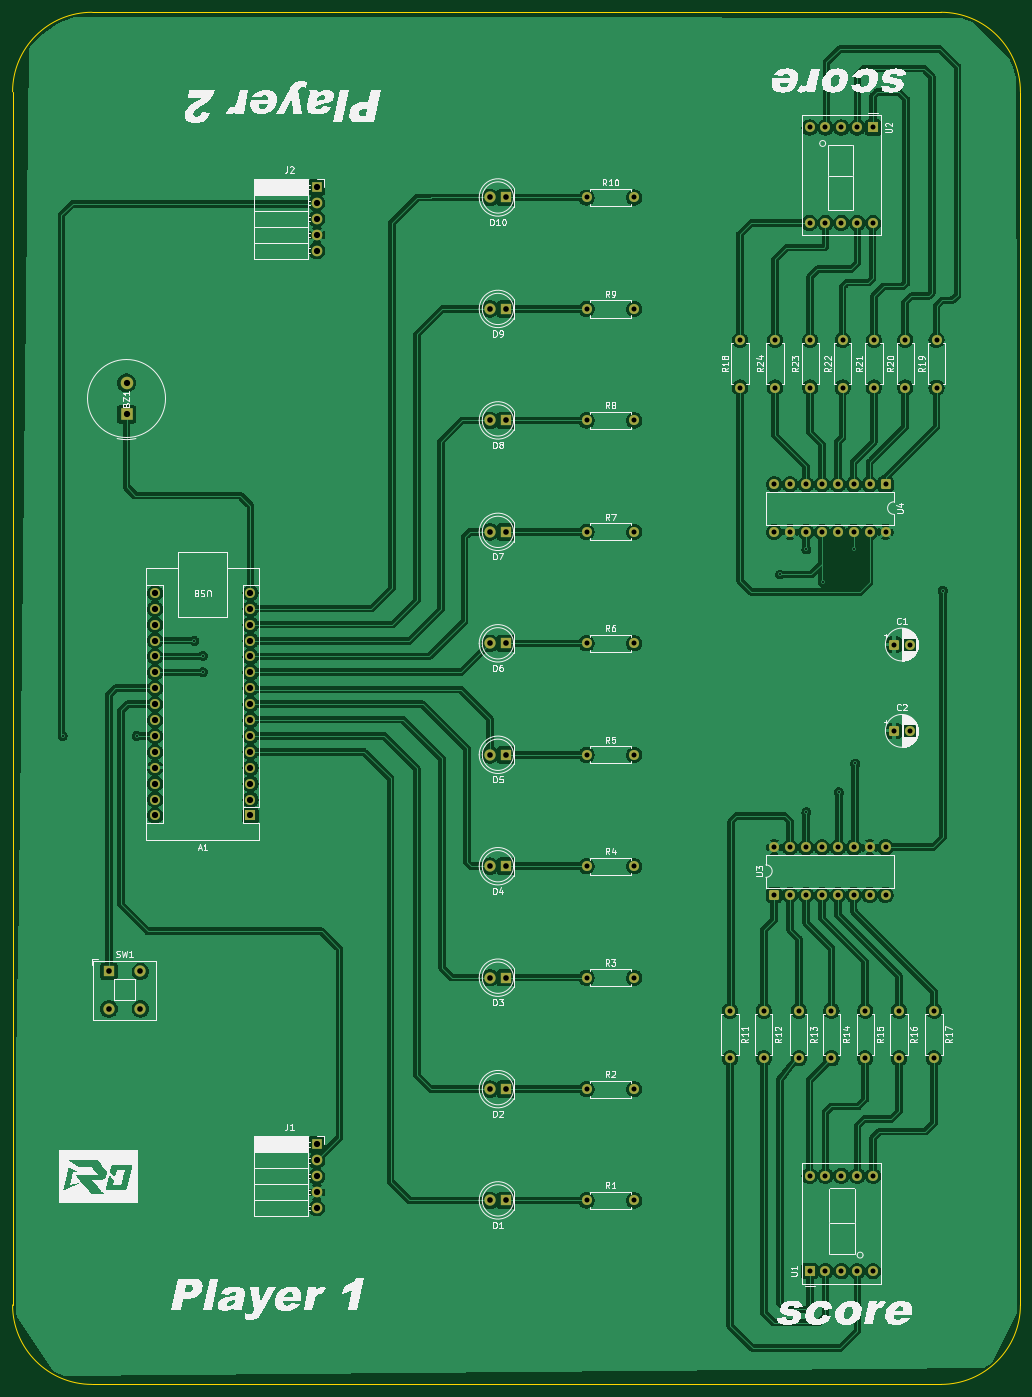
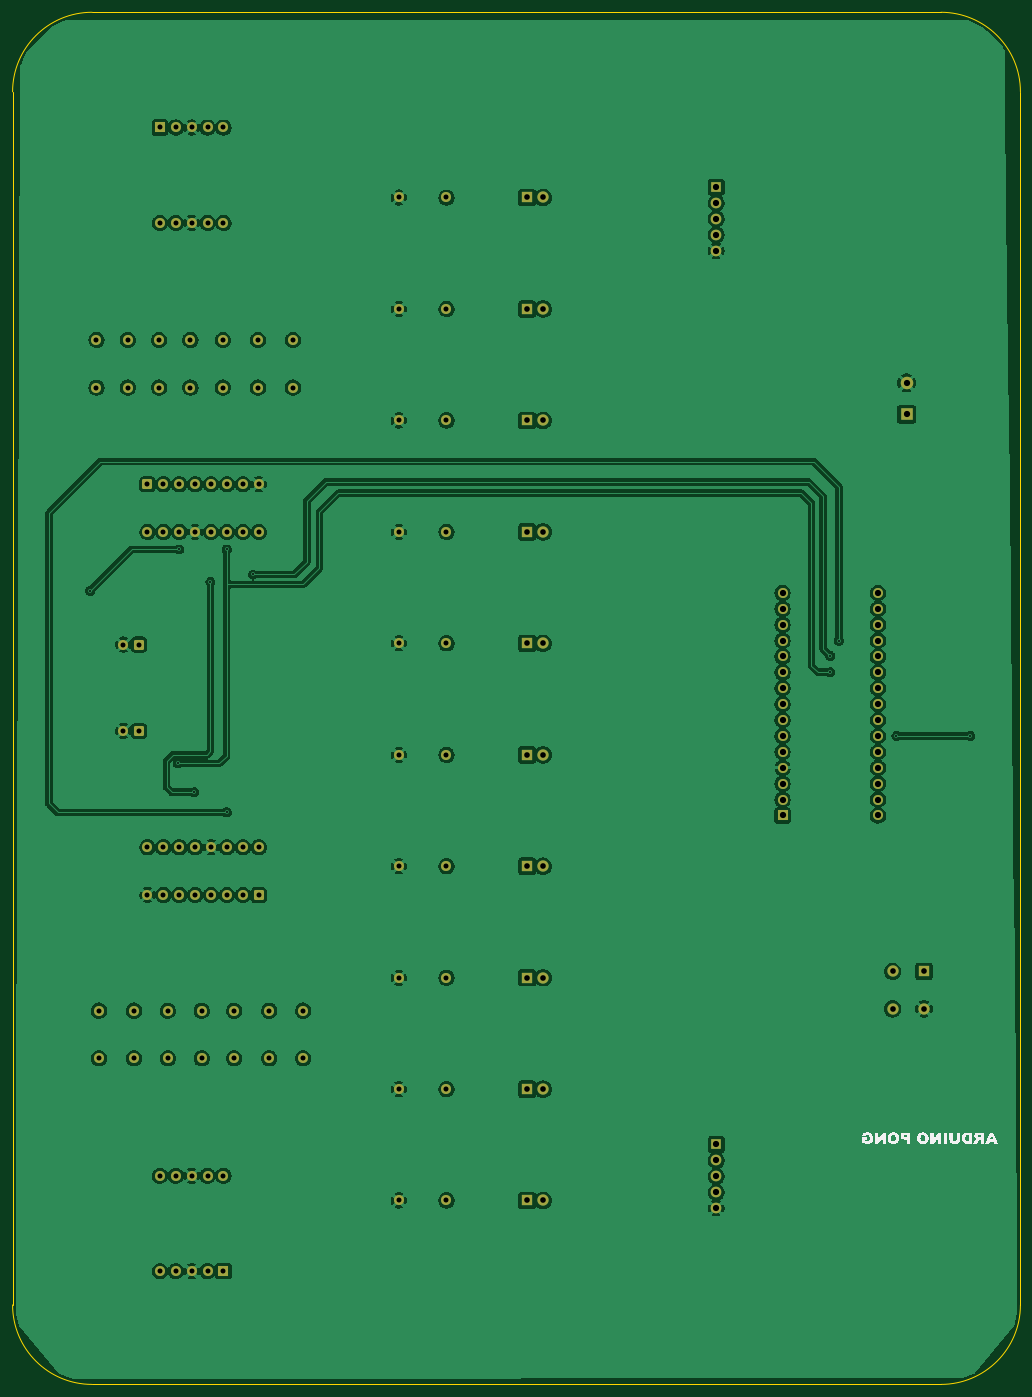
Circuit board: 11 layer files. Board 161.0 x 219.2 mm.
- bottom_copper: PUCK_1 - Copy-B_Cu.gbr (321898 bytes)
- bottom_mask: PUCK_1 - Copy-B_Mask.gbr (7241 bytes)
- paste: PUCK_1 - Copy-B_Paste.gbr (471 bytes)
- bottom_silk: PUCK_1 - Copy-B_Silkscreen.gbr (12873 bytes)
- outline: PUCK_1 - Copy-Edge_Cuts.gbr (1035 bytes)
- top_copper: PUCK_1 - Copy-F_Cu.gbr (352004 bytes)
- top_mask: PUCK_1 - Copy-F_Mask.gbr (7241 bytes)
- paste: PUCK_1 - Copy-F_Paste.gbr (471 bytes)
- top_silk: PUCK_1 - Copy-F_Silkscreen.gbr (141387 bytes)
- drill: PUCK_1 - Copy-NPTH.drl (281 bytes)
- drill: PUCK_1 - Copy-PTH.drl (3576 bytes)

=== bottom_copper: PUCK_1 - Copy-B_Cu.gbr (321898 bytes, source omitted) ===
=== bottom_mask: PUCK_1 - Copy-B_Mask.gbr (7241 bytes, source omitted) ===
=== paste: PUCK_1 - Copy-B_Paste.gbr ===
%TF.GenerationSoftware,KiCad,Pcbnew,9.0.3*%
%TF.CreationDate,2025-09-10T22:30:54-03:00*%
%TF.ProjectId,PUCK_1 - Copy,5055434b-5f31-4202-9d20-436f70792e6b,rev?*%
%TF.SameCoordinates,Original*%
%TF.FileFunction,Paste,Bot*%
%TF.FilePolarity,Positive*%
%FSLAX46Y46*%
G04 Gerber Fmt 4.6, Leading zero omitted, Abs format (unit mm)*
G04 Created by KiCad (PCBNEW 9.0.3) date 2025-09-10 22:30:54*
%MOMM*%
%LPD*%
G01*
G04 APERTURE LIST*
G04 APERTURE END LIST*
M02*

=== bottom_silk: PUCK_1 - Copy-B_Silkscreen.gbr (12873 bytes, source omitted) ===
=== outline: PUCK_1 - Copy-Edge_Cuts.gbr ===
%TF.GenerationSoftware,KiCad,Pcbnew,9.0.3*%
%TF.CreationDate,2025-09-10T22:30:55-03:00*%
%TF.ProjectId,PUCK_1 - Copy,5055434b-5f31-4202-9d20-436f70792e6b,rev?*%
%TF.SameCoordinates,Original*%
%TF.FileFunction,Profile,NP*%
%FSLAX46Y46*%
G04 Gerber Fmt 4.6, Leading zero omitted, Abs format (unit mm)*
G04 Created by KiCad (PCBNEW 9.0.3) date 2025-09-10 22:30:55*
%MOMM*%
%LPD*%
G01*
G04 APERTURE LIST*
%TA.AperFunction,Profile*%
%ADD10C,0.050000*%
%TD*%
G04 APERTURE END LIST*
D10*
X571200000Y-191792120D02*
X571200000Y2005000D01*
X583900000Y-204492120D02*
G75*
G02*
X571199980Y-191792120I0J12700020D01*
G01*
X732200000Y-191792120D02*
G75*
G02*
X719500000Y-204492100I-12700000J20D01*
G01*
X719500000Y14705000D02*
G75*
G02*
X732200000Y2005000I0J-12700000D01*
G01*
X732200000Y2005000D02*
X732200000Y-191792120D01*
X719500000Y-204492120D02*
X583900000Y-204492120D01*
X583900000Y14705000D02*
X719500000Y14705000D01*
X571200000Y2005000D02*
G75*
G02*
X583900000Y14705000I12700000J0D01*
G01*
M02*

=== top_copper: PUCK_1 - Copy-F_Cu.gbr (352004 bytes, source omitted) ===
=== top_mask: PUCK_1 - Copy-F_Mask.gbr (7241 bytes, source omitted) ===
=== paste: PUCK_1 - Copy-F_Paste.gbr ===
%TF.GenerationSoftware,KiCad,Pcbnew,9.0.3*%
%TF.CreationDate,2025-09-10T22:30:54-03:00*%
%TF.ProjectId,PUCK_1 - Copy,5055434b-5f31-4202-9d20-436f70792e6b,rev?*%
%TF.SameCoordinates,Original*%
%TF.FileFunction,Paste,Top*%
%TF.FilePolarity,Positive*%
%FSLAX46Y46*%
G04 Gerber Fmt 4.6, Leading zero omitted, Abs format (unit mm)*
G04 Created by KiCad (PCBNEW 9.0.3) date 2025-09-10 22:30:54*
%MOMM*%
%LPD*%
G01*
G04 APERTURE LIST*
G04 APERTURE END LIST*
M02*

=== top_silk: PUCK_1 - Copy-F_Silkscreen.gbr (141387 bytes, source omitted) ===
=== drill: PUCK_1 - Copy-NPTH.drl ===
M48
; DRILL file {KiCad 9.0.3} date 2025-09-10T22:30:57-0300
; FORMAT={-:-/ absolute / metric / decimal}
; #@! TF.CreationDate,2025-09-10T22:30:57-03:00
; #@! TF.GenerationSoftware,Kicad,Pcbnew,9.0.3
; #@! TF.FileFunction,NonPlated,1,2,NPTH
FMAT,2
METRIC
%
G90
G05
M30

=== drill: PUCK_1 - Copy-PTH.drl ===
M48
; DRILL file {KiCad 9.0.3} date 2025-09-10T22:30:57-0300
; FORMAT={-:-/ absolute / metric / decimal}
; #@! TF.CreationDate,2025-09-10T22:30:57-03:00
; #@! TF.GenerationSoftware,Kicad,Pcbnew,9.0.3
; #@! TF.FileFunction,Plated,1,2,PTH
FMAT,2
METRIC
; #@! TA.AperFunction,Plated,PTH,ViaDrill
T1C0.300
; #@! TA.AperFunction,Plated,PTH,ComponentDrill
T2C0.800
; #@! TA.AperFunction,Plated,PTH,ComponentDrill
T3C0.900
; #@! TA.AperFunction,Plated,PTH,ComponentDrill
T4C1.000
%
G90
G05
T1
X579.2Y-100.895
X591.0Y-100.895
X600.2Y-85.695
X601.6Y-88.095
X601.6Y-90.695
X693.8Y-75.095
X698.0Y-71.095
X698.0Y-113.095
X700.6Y-76.295
X703.2Y-109.895
X705.6Y-71.095
X705.8Y-105.295
X719.8Y-77.695
T2
X662.885Y-14.88
X662.885Y-32.686
X662.885Y-50.491
X662.885Y-68.297
X662.885Y-86.102
X662.885Y-103.907
X662.885Y-121.713
X662.885Y-139.518
X662.885Y-157.324
X662.885Y-175.095
X670.505Y-14.88
X670.505Y-32.686
X670.505Y-50.491
X670.505Y-68.297
X670.505Y-86.102
X670.505Y-103.907
X670.505Y-121.713
X670.505Y-139.518
X670.505Y-157.324
X670.505Y-175.095
X685.8Y-144.78
X685.8Y-152.4
X687.4Y-37.619
X687.4Y-45.239
X691.2Y-144.78
X691.2Y-152.4
X692.87Y-60.69
X692.87Y-68.31
X692.87Y-118.68
X692.87Y-126.3
X693.0Y-37.619
X693.0Y-45.239
X695.41Y-60.69
X695.41Y-68.31
X695.41Y-118.68
X695.41Y-126.3
X696.8Y-144.78
X696.8Y-152.4
X697.95Y-60.69
X697.95Y-68.31
X697.95Y-118.68
X697.95Y-126.3
X698.52Y-3.695
X698.52Y-18.935
X698.52Y-171.153
X698.52Y-186.392
X698.6Y-37.619
X698.6Y-45.239
X700.49Y-60.69
X700.49Y-68.31
X700.49Y-118.68
X700.49Y-126.3
X701.06Y-3.695
X701.06Y-18.935
X701.06Y-171.153
X701.06Y-186.392
X702.0Y-144.78
X702.0Y-152.4
X703.03Y-60.69
X703.03Y-68.31
X703.03Y-118.68
X703.03Y-126.3
X703.6Y-3.695
X703.6Y-18.935
X703.6Y-171.153
X703.6Y-186.392
X703.8Y-37.619
X703.8Y-45.239
X705.57Y-60.69
X705.57Y-68.31
X705.57Y-118.68
X705.57Y-126.3
X706.14Y-3.695
X706.14Y-18.935
X706.14Y-171.153
X706.14Y-186.392
X707.4Y-144.78
X707.4Y-152.4
X708.11Y-60.69
X708.11Y-68.31
X708.11Y-118.68
X708.11Y-126.3
X708.68Y-3.695
X708.68Y-18.935
X708.68Y-171.153
X708.68Y-186.392
X708.8Y-37.619
X708.8Y-45.239
X710.65Y-60.69
X710.65Y-68.31
X710.65Y-118.68
X710.65Y-126.3
X712.0Y-86.295
X712.0Y-100.087
X712.8Y-144.78
X712.8Y-152.4
X713.8Y-37.619
X713.8Y-45.239
X714.5Y-86.295
X714.5Y-100.087
X718.4Y-144.78
X718.4Y-152.4
X718.8Y-37.619
X718.8Y-45.239
T3
X586.6Y-138.495
X586.6Y-144.495
X591.6Y-138.495
X591.6Y-144.495
X647.46Y-14.88
X647.46Y-32.686
X647.46Y-50.491
X647.46Y-68.297
X647.46Y-86.102
X647.46Y-103.907
X647.46Y-121.713
X647.46Y-139.518
X647.46Y-157.324
X647.46Y-175.095
X650.0Y-14.88
X650.0Y-32.686
X650.0Y-50.491
X650.0Y-68.297
X650.0Y-86.102
X650.0Y-103.907
X650.0Y-121.713
X650.0Y-139.518
X650.0Y-157.324
X650.0Y-175.095
T4
X589.4Y-44.495
X589.4Y-49.495
X593.96Y-78.035
X593.96Y-80.575
X593.96Y-83.115
X593.96Y-85.655
X593.96Y-88.195
X593.96Y-90.735
X593.96Y-93.275
X593.96Y-95.815
X593.96Y-98.355
X593.96Y-100.895
X593.96Y-103.435
X593.96Y-105.975
X593.96Y-108.515
X593.96Y-111.055
X593.96Y-113.595
X609.2Y-78.035
X609.2Y-80.575
X609.2Y-83.115
X609.2Y-85.655
X609.2Y-88.195
X609.2Y-90.735
X609.2Y-93.275
X609.2Y-95.815
X609.2Y-98.355
X609.2Y-100.895
X609.2Y-103.435
X609.2Y-105.975
X609.2Y-108.515
X609.2Y-111.055
X609.2Y-113.595
X619.8Y-13.22
X619.8Y-15.76
X619.8Y-18.3
X619.8Y-20.84
X619.8Y-23.38
X619.8Y-166.155
X619.8Y-168.695
X619.8Y-171.235
X619.8Y-173.775
X619.8Y-176.315
M30

